Photos from the image-classification dataset "image_classifier" in the GitHub repository dokkev/Whisker-Based-Tactile-Sensing-and-Shape-Classification. Its 4 classes are: baseball, concave shape, convex shape, tennis ball.

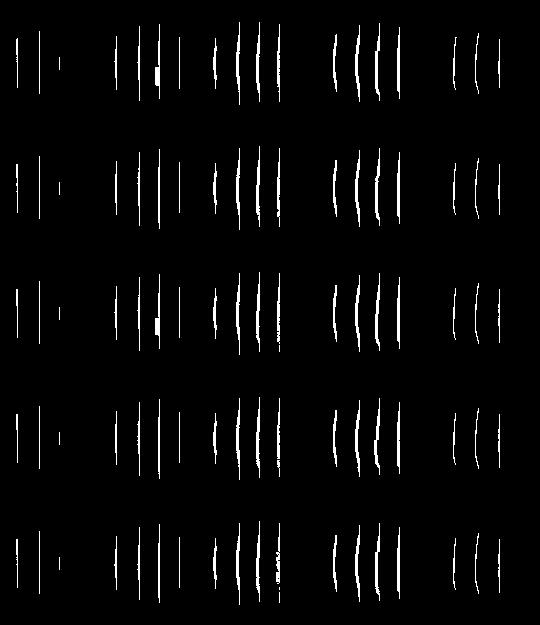
Label: convex shape

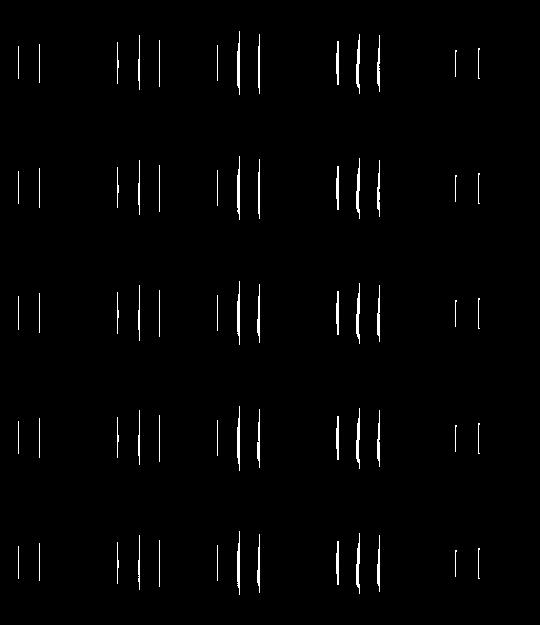
Label: convex shape

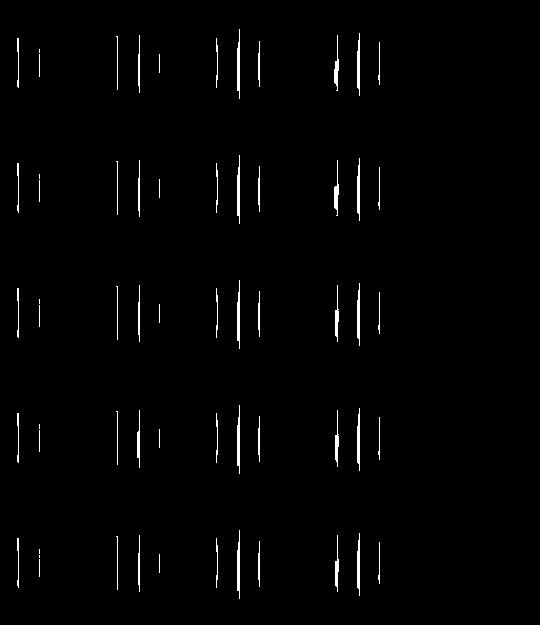
Label: concave shape

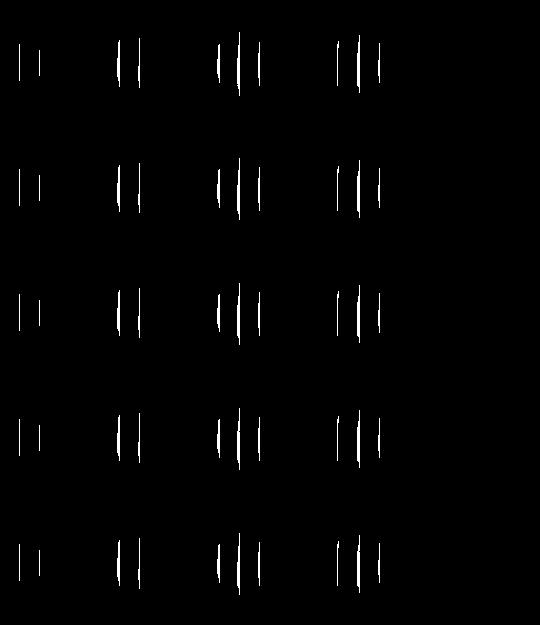
Label: convex shape

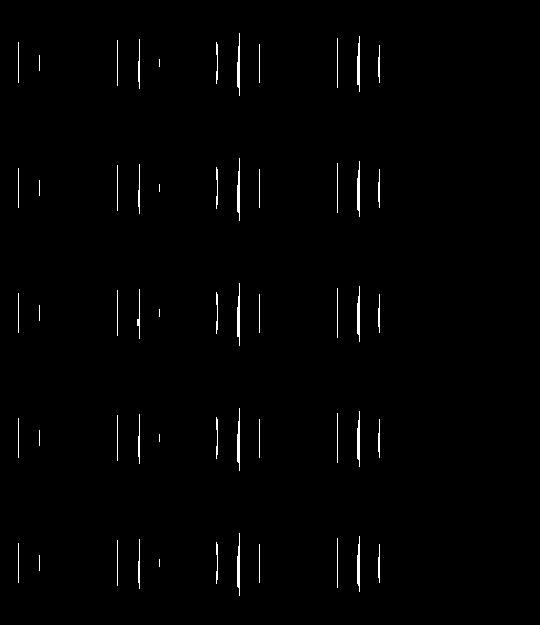
Label: concave shape

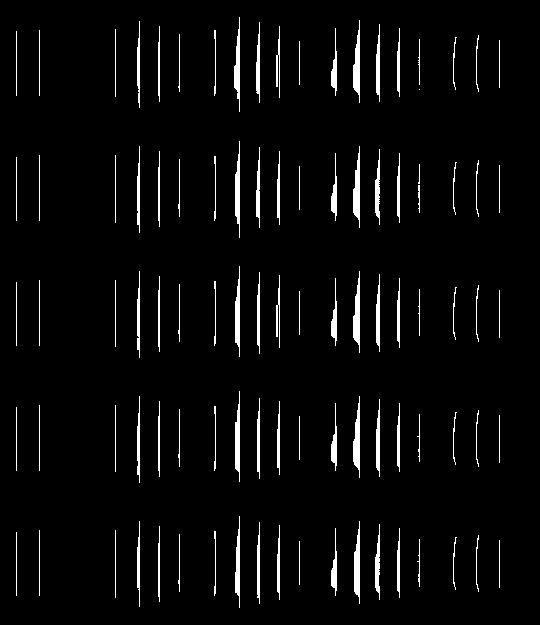
Label: concave shape
